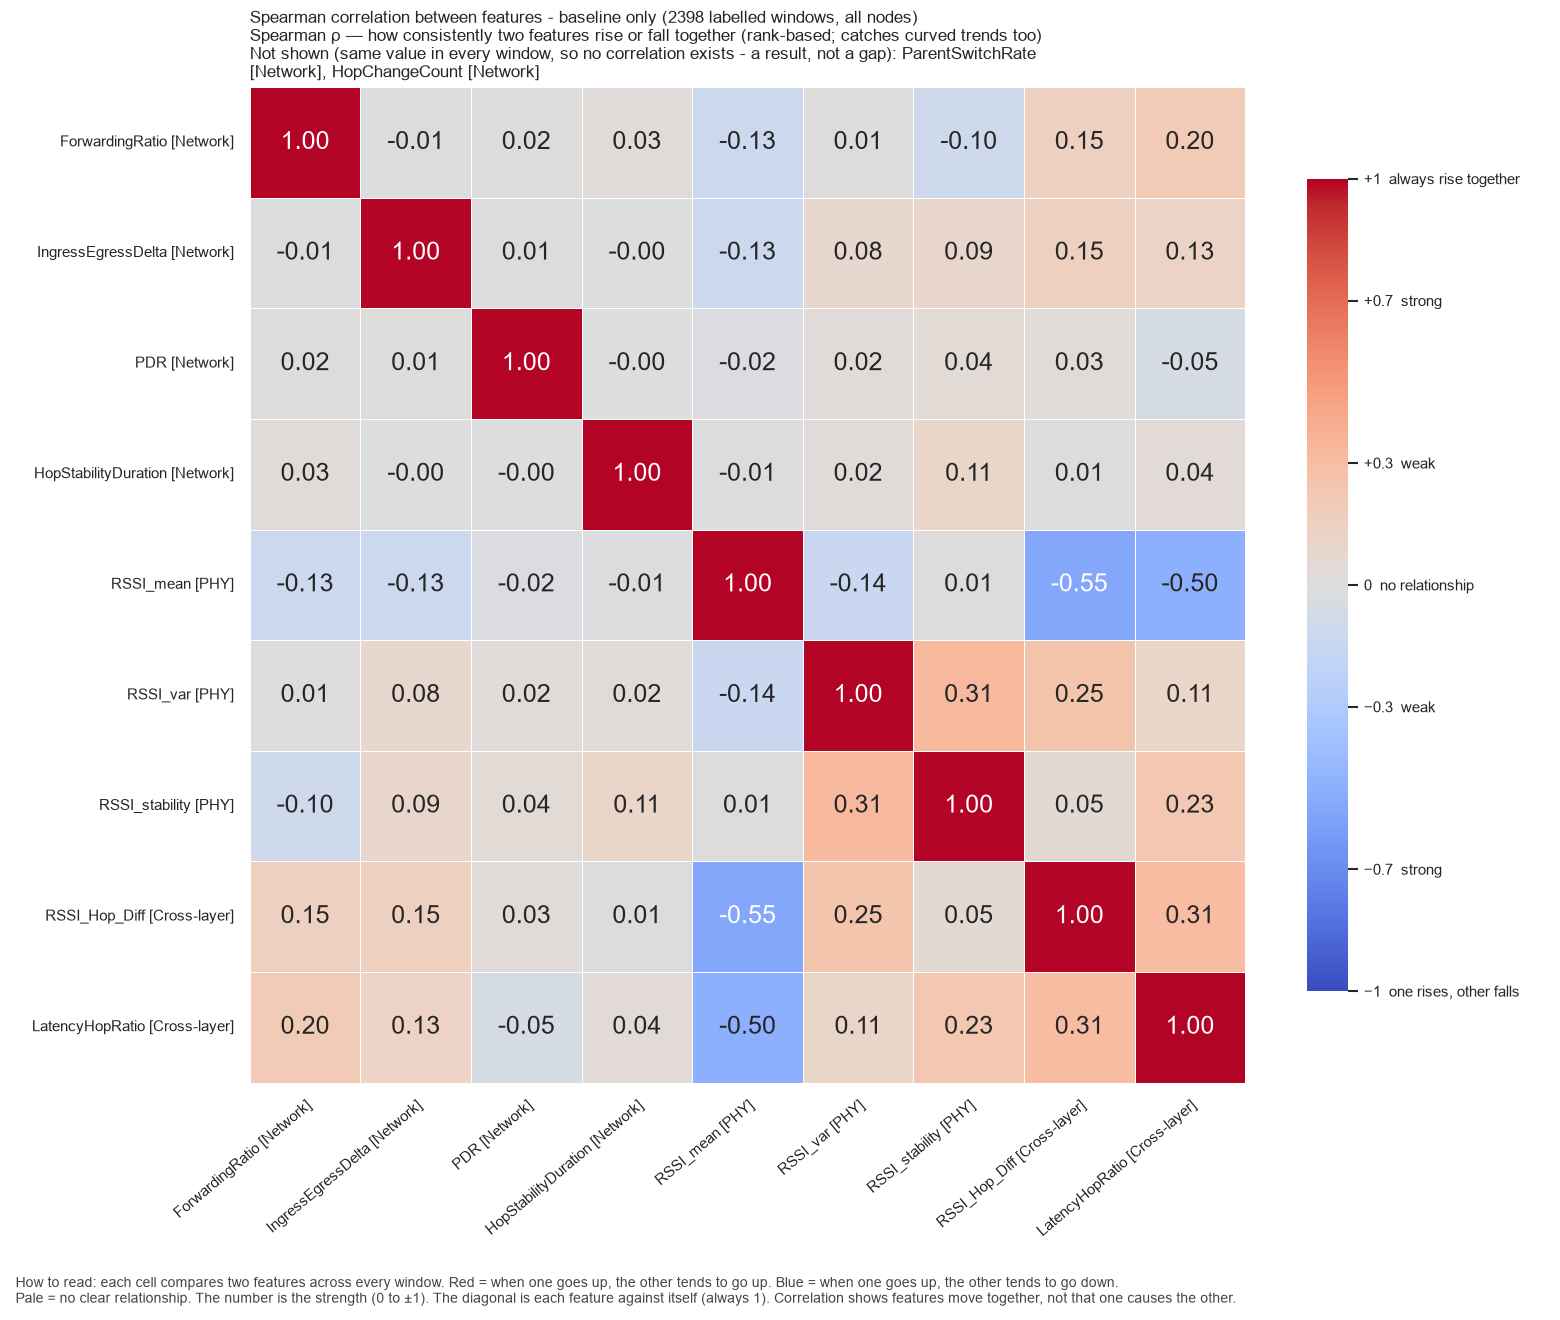

Source data for this figure (header and first rows):
, ForwardingRatio, IngressEgressDelta, PDR, HopStabilityDuration, RSSI_mean, RSSI_var, RSSI_stability, RSSI_Hop_Diff, LatencyHopRatio
ForwardingRatio, 1.0, -0.01444, 0.01517, 0.03078, -0.125, 0.01346, -0.1048, 0.1498, 0.1991
IngressEgressDelta, -0.01444, 1.0, 0.01218, -0.003473, -0.1288, 0.08428, 0.09202, 0.1547, 0.1267
PDR, 0.01517, 0.01218, 1.0, -0.004113, -0.01599, 0.02483, 0.04435, 0.02959, -0.04998
HopStabilityDuration, 0.03078, -0.003473, -0.004113, 1.0, -0.008173, 0.0182, 0.105, 0.005331, 0.03788
RSSI_mean, -0.125, -0.1288, -0.01599, -0.008173, 1.0, -0.1414, 0.01021, -0.5538, -0.4983
RSSI_var, 0.01346, 0.08428, 0.02483, 0.0182, -0.1414, 1.0, 0.3147, 0.2496, 0.1054
RSSI_stability, -0.1048, 0.09202, 0.04435, 0.105, 0.01021, 0.3147, 1.0, 0.0536, 0.2331
RSSI_Hop_Diff, 0.1498, 0.1547, 0.02959, 0.005331, -0.5538, 0.2496, 0.0536, 1.0, 0.3107
LatencyHopRatio, 0.1991, 0.1267, -0.04998, 0.03788, -0.4983, 0.1054, 0.2331, 0.3107, 1.0
